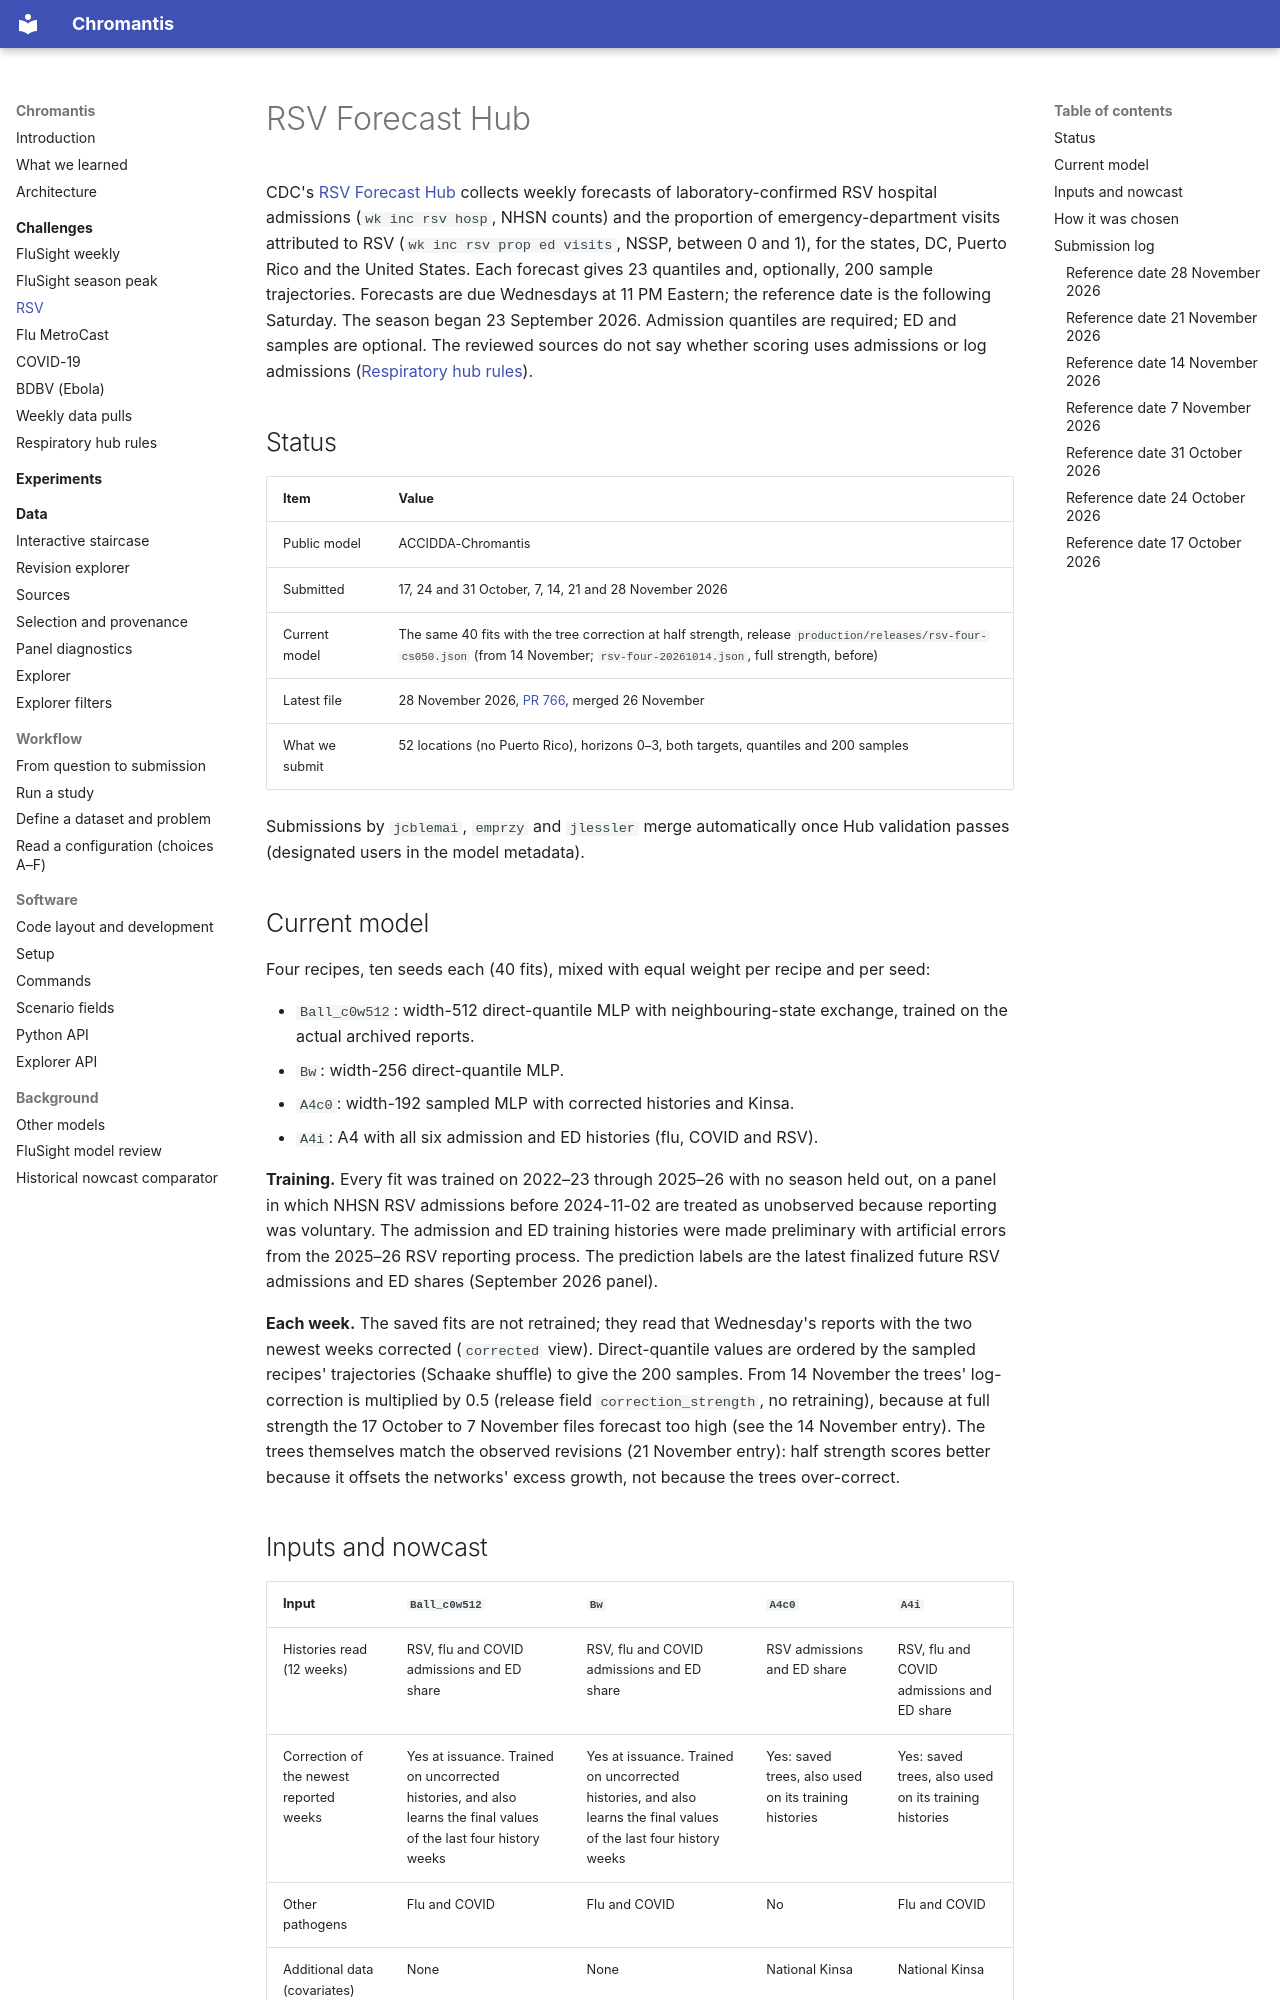

repository: ACCIDDA/chromantis · page: challenges/rsv/index.html · generator: mkdocs

# RSV Forecast Hub

CDC's [RSV Forecast Hub](https://github.com/CDCgov/rsv-forecast-hub) collects weekly
forecasts of laboratory-confirmed RSV hospital admissions (`wk inc rsv hosp`, NHSN counts)
and the proportion of emergency-department visits attributed to RSV
(`wk inc rsv prop ed visits`, NSSP, between 0 and 1), for the states, DC, Puerto Rico and
the United States. Each forecast gives 23 quantiles and, optionally, 200 sample
trajectories. Forecasts are due Wednesdays at 11 PM Eastern; the reference date is the
following Saturday. The season began 23 September 2026. Admission quantiles are required;
ED and samples are optional. The reviewed sources do not say whether scoring uses
admissions or log admissions ([Respiratory hub rules](../reference/hub-scoring-2026-2027.md)).

## Status

| Item | Value |
|---|---|
| Public model | ACCIDDA-Chromantis |
| Submitted | 17, 24 and 31 October, 7, 14, 21 and 28 November 2026 |
| Current model | The same 40 fits with the tree correction at half strength, release `production/releases/rsv-four-cs050.json` (from 14 November; `rsv-four-20261014.json`, full strength, before) |
| Latest file | 28 November 2026, [PR 766](https://github.com/CDCgov/rsv-forecast-hub/pull/766), merged 26 November |
| What we submit | 52 locations (no Puerto Rico), horizons 0–3, both targets, quantiles and 200 samples |

Submissions by `jcblemai`, `emprzy` and `jlessler` merge automatically once Hub validation
passes (designated users in the model metadata).

## Current model

Four recipes, ten seeds each (40 fits), mixed with equal weight per recipe and per seed:

- `Ball_c0w512`: width-512 direct-quantile MLP with neighbouring-state exchange, trained on
  the actual archived reports.
- `Bw`: width-256 direct-quantile MLP.
- `A4c0`: width-192 sampled MLP with corrected histories and Kinsa.
- `A4i`: A4 with all six admission and ED histories (flu, COVID and RSV).

**Training.** Every fit was trained on 2022–23 through 2025–26 with no season held out, on a
panel in which NHSN RSV admissions before 2024-11-02 are treated as unobserved because
reporting was voluntary. The admission and ED training histories were made preliminary with artificial errors from the 2025–26 RSV reporting process. The
prediction labels are the latest finalized future RSV admissions and ED shares (September
2026 panel).

**Each week.** The saved fits are not retrained; they read that Wednesday's reports with the
two newest weeks corrected (`corrected` view). Direct-quantile values are ordered by the
sampled recipes' trajectories (Schaake shuffle) to give the 200 samples. From 14 November the
trees' log-correction is multiplied by 0.5 (release field `correction_strength`, no retraining),
because at full strength the 17 October to 7 November files forecast too high (see the
14 November entry). The trees themselves match the observed revisions (21 November entry):
half strength scores better because it offsets the networks' excess growth, not because the
trees over-correct.
